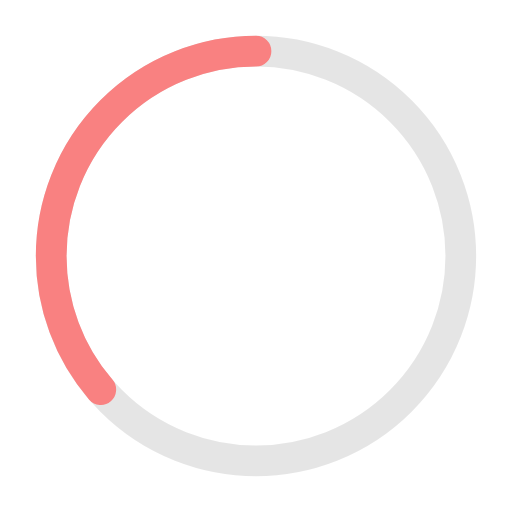
t = 0.00 s
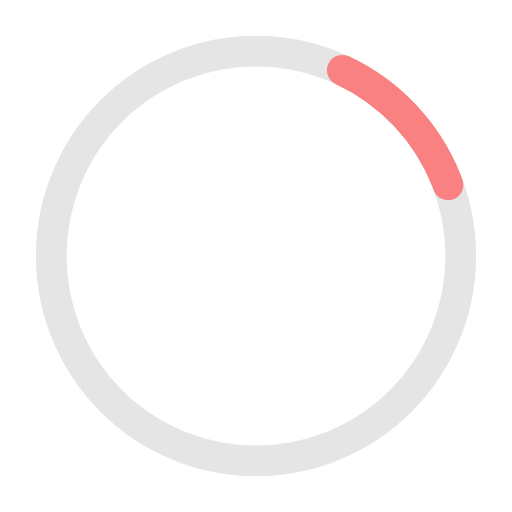
t = 0.41 s
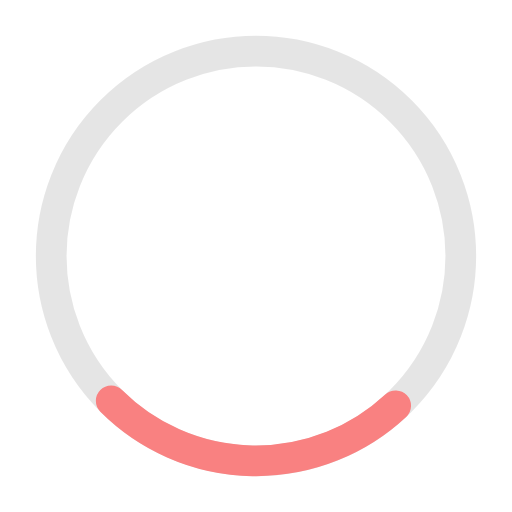
t = 0.81 s
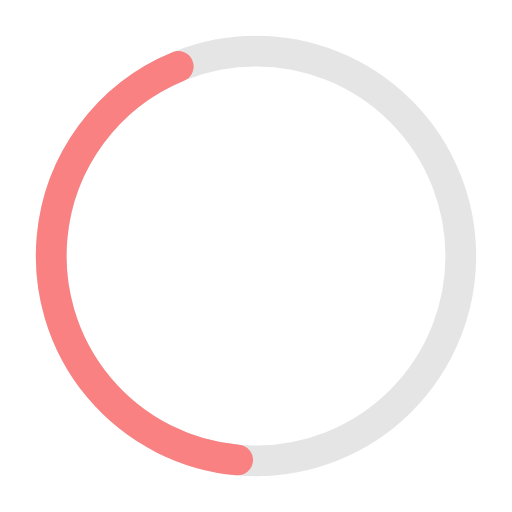
t = 1.10 s
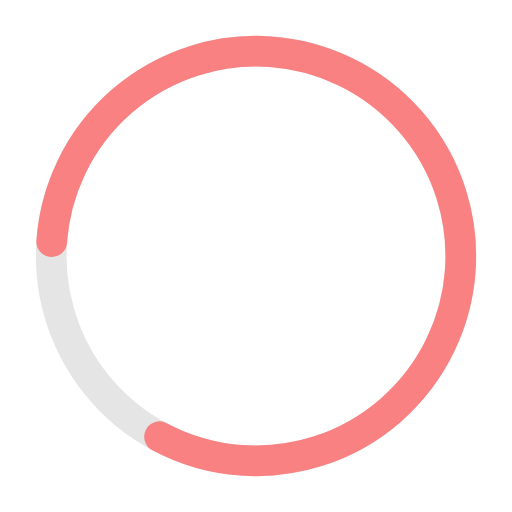
t = 1.63 s
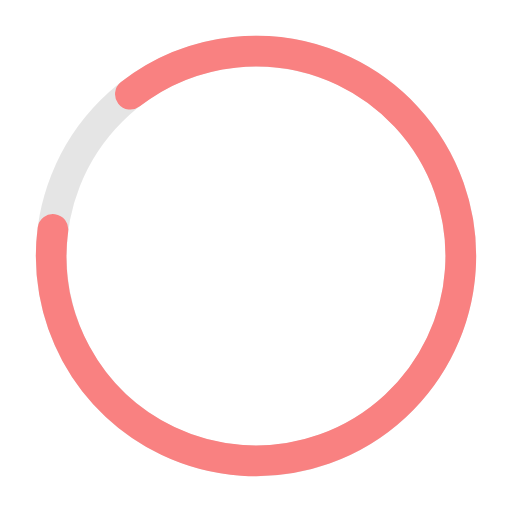
t = 1.77 s

The animated SVG that drew these frames (rendered in a browser with its animation timeline set to each time). Animation: 2 SMIL elements (animate=1,animateTransform=1); one cycle of 2.20 s, repeats indefinitely.

<!-- Pages Progressbar -->

<svg xmlns="http://www.w3.org/2000/svg" width="50px" height="50px" viewBox="0 0 50 50" >
	
<circle fill="none" opacity="0.10" stroke="#000000" stroke-width="3" cx="25" cy="25" r="20"/>


<g transform="translate(25,25) rotate(-90)">  
     <circle  style="stroke: #F98181; fill:none; stroke-width: 3px; stroke-linecap: round" stroke-dasharray="110" stroke-dashoffset="0" cx="0" cy="0" r="20">
         <animate attributeName="stroke-dashoffset" values="360;140" dur="2.2s" keyTimes="0;1" calcMode="spline" fill="freeze" keySplines="0.41,0.314,0.8,0.54" repeatCount="indefinite" begin="0"/>
         <animateTransform attributeName="transform" type="rotate" values="0;274;360" keyTimes="0;0.74;1" calcMode="linear" dur="2.2s" repeatCount="indefinite" begin="0"/>
     </circle>
</g>

</svg>
